Run: headless pygame with SDL's dummy video driver; simulated clock (each Clock.tick advances the game by its frame time, no real sleeping); random seed 0; keys injected as events and as key.get_pressed() state; no mouse input.
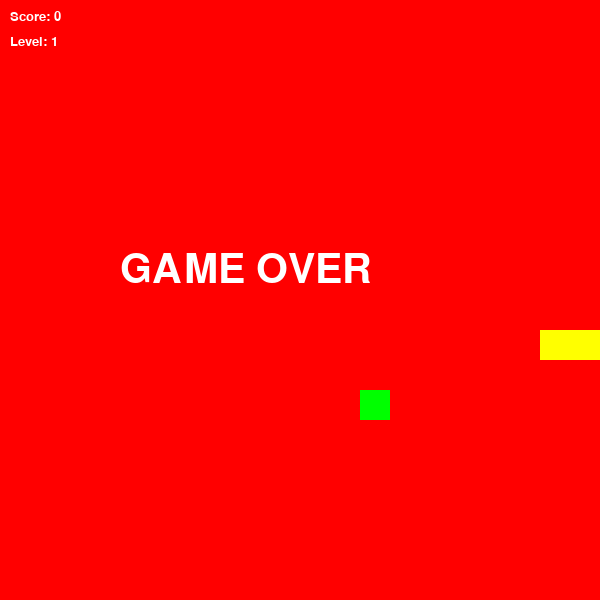
Frame 1 of 1 · flips 1–60 · no input (game ended)

The pygame program that drew these frames:

import pygame
import random
import sys

BLACK = (0, 0, 0)
WHITE = (255, 255, 255)
GRAY = (40, 40, 40)
RED = (255, 0, 0)
GREEN = (0, 255, 0)
YELLOW = (255, 255, 0)

pygame.init()

WIDTH = 600
HEIGHT = 600
CELL = 30

screen = pygame.display.set_mode((WIDTH, HEIGHT))
pygame.display.set_caption("Snake Game: Levels & Scores")


font_info = pygame.font.SysFont("Verdana", 20)
font_gameover = pygame.font.SysFont("Verdana", 60)

class Point:
    def __init__(self, x, y):
        self.x = x
        self.y = y

class Snake:
    def __init__(self):
        self.body = [Point(10, 11), Point(10, 12), Point(10, 13)]
        self.dx = 1
        self.dy = 0
        self.dead = False

    def move(self):
        # move of body
        for i in range(len(self.body) - 1, 0, -1):
            self.body[i].x = self.body[i - 1].x
            self.body[i].y = self.body[i - 1].y

        self.body[0].x += self.dx
        self.body[0].y += self.dy

        # 1. Checking confrantation with walls
        if (self.body[0].x >= WIDTH // CELL or self.body[0].x < 0 or
            self.body[0].y >= HEIGHT // CELL or self.body[0].y < 0):
            self.dead = True

        # Checking confrantation with oneself
        for segment in self.body[1:]:
            if self.body[0].x == segment.x and self.body[0].y == segment.y:
                self.dead = True

    def draw(self):
        for i, segment in enumerate(self.body):
            color = RED if i == 0 else YELLOW
            pygame.draw.rect(screen, color, (segment.x * CELL, segment.y * CELL, CELL, CELL))

class Food:
    def __init__(self, snake_body):
        self.pos = Point(0, 0)
        self.generate_random_pos(snake_body)

    def draw(self):
        pygame.draw.rect(screen, GREEN, (self.pos.x * CELL, self.pos.y * CELL, CELL, CELL))

    # 2. Smart generation of food
    def generate_random_pos(self, snake_body):
        while True:
            self.pos.x = random.randint(0, WIDTH // CELL - 1)
            self.pos.y = random.randint(0, HEIGHT // CELL - 1)
            
            # Проверяем, не попала ли еда на сегмент змеи
            on_snake = False
            for segment in snake_body:
                if segment.x == self.pos.x and segment.y == self.pos.y:
                    on_snake = True
                    break
            
            if not on_snake:
                break

# options of the game
snake = Snake()
food = Food(snake.body)
score = 0
level = 1
base_fps = 5  # initial speed
clock = pygame.time.Clock()

running = True
while running:
    # 4. Increasing speed with levels
    current_fps = base_fps + (level - 1) * 2 
    
    for event in pygame.event.get():
        if event.type == pygame.QUIT:
            running = False
        if event.type == pygame.KEYDOWN:
            # Запрет разворота в обратную сторону
            if event.key == pygame.K_RIGHT and snake.dx != -1:
                snake.dx, snake.dy = 1, 0
            elif event.key == pygame.K_LEFT and snake.dx != 1:
                snake.dx, snake.dy = -1, 0
            elif event.key == pygame.K_DOWN and snake.dy != -1:
                snake.dx, snake.dy = 0, 1
            elif event.key == pygame.K_UP and snake.dy != 1:
                snake.dx, snake.dy = 0, -1

    screen.fill(BLACK)
    
    # Draw of the net
    for i in range(0, WIDTH, CELL):
        pygame.draw.line(screen, GRAY, (i, 0), (i, HEIGHT))
        pygame.draw.line(screen, GRAY, (0, i), (WIDTH, i))

    snake.move()

    # If snake die
    if snake.dead:
        screen.fill(RED)
        msg = font_gameover.render("GAME OVER", True, WHITE)
        screen.blit(msg, (WIDTH//2 - 180, HEIGHT//2 - 50))
        pygame.display.flip()
        pygame.time.wait(2000)
        running = False

    #Checking eating 
    if snake.body[0].x == food.pos.x and snake.body[0].y == food.pos.y:
        score += 1
        snake.body.append(Point(snake.body[-1].x, snake.body[-1].y))
        food.generate_random_pos(snake.body)
        
        # 3. ЛОГИКА УРОВНЕЙ (каждые 3 очка)
        if score % 3 == 0:
            level += 1

    snake.draw()
    food.draw()

    # 5. Score and counter
    score_text = font_info.render(f"Score: {score}", True, WHITE)
    level_text = font_info.render(f"Level: {level}", True, WHITE)
    screen.blit(score_text, (10, 10))
    screen.blit(level_text, (10, 35))

    pygame.display.flip()
    clock.tick(current_fps)

pygame.quit()
